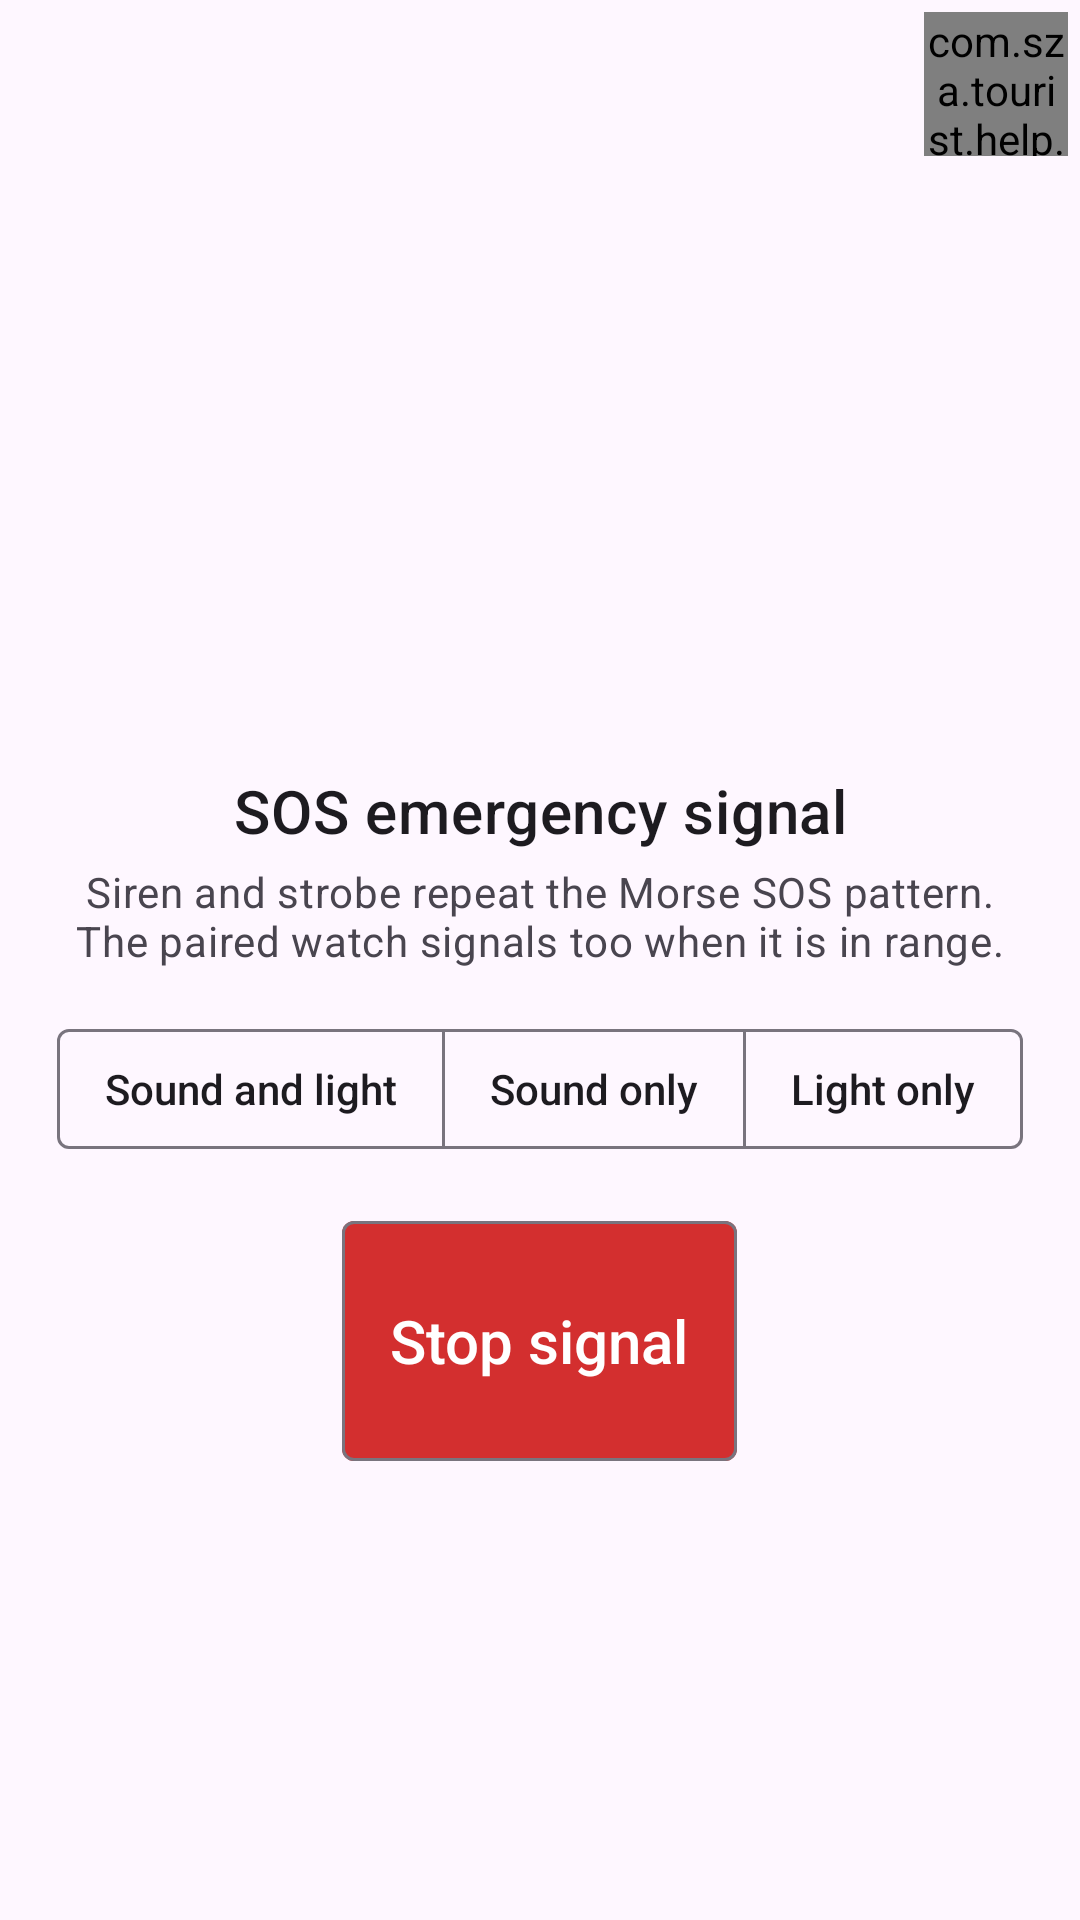

Write the Android layout XML for this screen, with the resource values it uses.
<!-- AndroidManifest.xml: application theme Theme.Tourist -->
<!-- res/layout/activity_sos.xml -->
<?xml version="1.0" encoding="utf-8"?>
<FrameLayout xmlns:android="http://schemas.android.com/apk/res/android"
    xmlns:app="http://schemas.android.com/apk/res-auto"
    android:id="@+id/sosRoot"
    android:layout_width="match_parent"
    android:layout_height="match_parent"
    android:background="?attr/colorSurface">

    <ScrollView
        android:layout_width="match_parent"
        android:layout_height="match_parent"
        android:fillViewport="true">

        <LinearLayout
            android:layout_width="match_parent"
            android:layout_height="wrap_content"
            android:gravity="center"
            android:orientation="vertical"
            android:paddingHorizontal="@dimen/margin_large"
            android:paddingVertical="@dimen/margin_large">

            <ImageView
                android:id="@+id/ivSosGlyph"
                android:layout_width="@dimen/sos_glyph_size"
                android:layout_height="@dimen/sos_glyph_size"
                android:contentDescription="@string/sos_title"
                android:src="@drawable/ic_sos"
                app:tint="@color/color_program_accent_red" />

            <TextView
                android:id="@+id/tvSosTitle"
                android:layout_width="wrap_content"
                android:layout_height="wrap_content"
                android:layout_marginTop="@dimen/margin_medium"
                android:gravity="center"
                android:text="@string/sos_title"
                android:textAppearance="?attr/textAppearanceHeadline6"
                android:textColor="?attr/colorOnSurface" />

            <TextView
                android:id="@+id/tvSosHint"
                android:layout_width="match_parent"
                android:layout_height="wrap_content"
                android:layout_marginTop="@dimen/margin_small"
                android:gravity="center"
                android:text="@string/sos_hint"
                android:textAppearance="?attr/textAppearanceBody2"
                android:textColor="?attr/colorOnSurfaceVariant" />

            
            <com.google.android.material.button.MaterialButtonToggleGroup
                android:id="@+id/groupSosMode"
                android:layout_width="wrap_content"
                android:layout_height="wrap_content"
                android:layout_marginTop="@dimen/margin_large"
                app:selectionRequired="true"
                app:singleSelection="true">

                <com.google.android.material.button.MaterialButton
                    android:id="@+id/btnSosModeAll"
                    style="@style/Widget.Tourist.Button.Choice"
                    android:layout_width="wrap_content"
                    android:layout_height="wrap_content"
                    android:text="@string/sos_mode_all" />

                <com.google.android.material.button.MaterialButton
                    android:id="@+id/btnSosModeSoundOnly"
                    style="@style/Widget.Tourist.Button.Choice"
                    android:layout_width="wrap_content"
                    android:layout_height="wrap_content"
                    android:text="@string/sos_mode_sound_only" />

                <com.google.android.material.button.MaterialButton
                    android:id="@+id/btnSosModeLightOnly"
                    style="@style/Widget.Tourist.Button.Choice"
                    android:layout_width="wrap_content"
                    android:layout_height="wrap_content"
                    android:text="@string/sos_mode_light_only" />

            </com.google.android.material.button.MaterialButtonToggleGroup>

            <com.google.android.material.button.MaterialButton
                android:id="@+id/btnSosStop"
                style="@style/Widget.Tourist.Button.DialogDestructive"
                android:layout_width="wrap_content"
                android:layout_height="wrap_content"
                android:minHeight="@dimen/sos_stop_button_height"
                android:layout_marginTop="@dimen/margin_large"
                android:text="@string/sos_stop_action"
                android:textAppearance="?attr/textAppearanceHeadline6" />

        </LinearLayout>

    </ScrollView>

    
    <com.sza.tourist.help.HelpButton
        android:id="@+id/helpButton"
        android:layout_width="@dimen/touch_target_min_height"
        android:layout_height="@dimen/touch_target_min_height"
        android:layout_gravity="top|end"
        android:layout_marginTop="@dimen/margin_small"
        android:layout_marginEnd="@dimen/margin_small" />

    
    <View
        android:id="@+id/viewSosFlash"
        android:layout_width="match_parent"
        android:layout_height="match_parent"
        android:background="@color/white"
        android:visibility="gone" />

</FrameLayout>
<!-- resources referenced by this layout -->
<resources>
  <color name="color_program_accent_red">#FFC62828</color>
  <color name="white">#FFFFFFFF</color>
  <dimen name="margin_large">16dp</dimen>
  <dimen name="margin_medium">12dp</dimen>
  <dimen name="margin_small">4dp</dimen>
  <dimen name="sos_glyph_size">96dp</dimen>
  <dimen name="sos_stop_button_height">88dp</dimen>
  <dimen name="touch_target_min_height">48dp</dimen>
  <string name="sos_hint">Siren and strobe repeat the Morse SOS pattern. The paired watch signals too when it is in range.</string>
  <string name="sos_mode_all">Sound and light</string>
  <string name="sos_mode_light_only">Light only</string>
  <string name="sos_mode_sound_only">Sound only</string>
  <string name="sos_stop_action">Stop signal</string>
  <string name="sos_title">SOS emergency signal</string>
  <style name="Widget.Tourist.Button.Choice" parent="Widget.Material3.Button.OutlinedButton">
          <item name="cornerRadius">@dimen/token_radius_4</item>
          <item name="android:minHeight">@dimen/token_touch_target_min</item>
          <item name="android:singleLine">false</item>
          <item name="android:ellipsize">none</item>
      </style>
  <style name="Widget.Tourist.Button.DialogDestructive" parent="Widget.Tourist.Button.Filled">
          <item name="android:foreground">@drawable/focus_button_background</item>
          <item name="backgroundTint">@color/delete_button</item>
          <item name="android:textColor">@color/white</item>
          <item name="android:minHeight">@dimen/dialog_action_button_min_height</item>
          <item name="android:minWidth">@dimen/dialog_confirm_button_min_width</item>
      </style>
  <style name="Theme.Tourist" parent="Theme.Material3.DayNight.NoActionBar">
          <item name="colorPrimary">@color/tourist_green</item>
          <item name="colorOnPrimary">@color/tourist_primary_ink</item>
          <item name="materialButtonStyle">@style/Widget.Tourist.Button.Command</item>
          <item name="materialButtonOutlinedStyle">@style/Widget.Tourist.Button.Command</item>
          <item name="buttonBarPositiveButtonStyle">@style/Widget.Tourist.Button.Command</item>
          <item name="buttonBarNegativeButtonStyle">@style/Widget.Tourist.Button.Command</item>
          <item name="android:statusBarColor">@color/tourist_night</item>
      </style>
  <dimen name="token_radius_4">4dp</dimen>
  <dimen name="token_touch_target_min">48dp</dimen>
  <style name="Widget.Tourist.Button.Filled" parent="Widget.Material3.Button">
          <item name="android:letterSpacing">0</item>
          <item name="textAllCaps">false</item>
          <item name="cornerRadius">@dimen/token_radius_4</item>
          <item name="android:minHeight">@dimen/token_touch_target_min</item>
              <item name="android:singleLine">false</item>
          <item name="android:maxLines">2147483647</item>
          <item name="android:ellipsize">none</item>
          <item name="android:paddingStart">@dimen/token_spacing_16</item>
          <item name="android:paddingEnd">@dimen/token_spacing_16</item>
          <item name="iconSize">@dimen/icon_tier_20</item>
          <item name="iconPadding">@dimen/token_spacing_8</item>
      </style>
  <color name="delete_button">#FFD32F2F</color>
  <dimen name="dialog_action_button_min_height">48dp</dimen>
  <dimen name="dialog_confirm_button_min_width">48dp</dimen>
  <color name="tourist_green">#FF2E7D32</color>
  <color name="tourist_primary_ink">#FFFFFFFF</color>
  <color name="tourist_night">#FF0B1210</color>
  <dimen name="token_spacing_16">16dp</dimen>
  <dimen name="icon_tier_20">20dp</dimen>
  <dimen name="token_spacing_8">8dp</dimen>
  <color name="focus_button_stroke">#FF1976D2</color>
  <dimen name="dimension_zero">0dp</dimen>
</resources>
